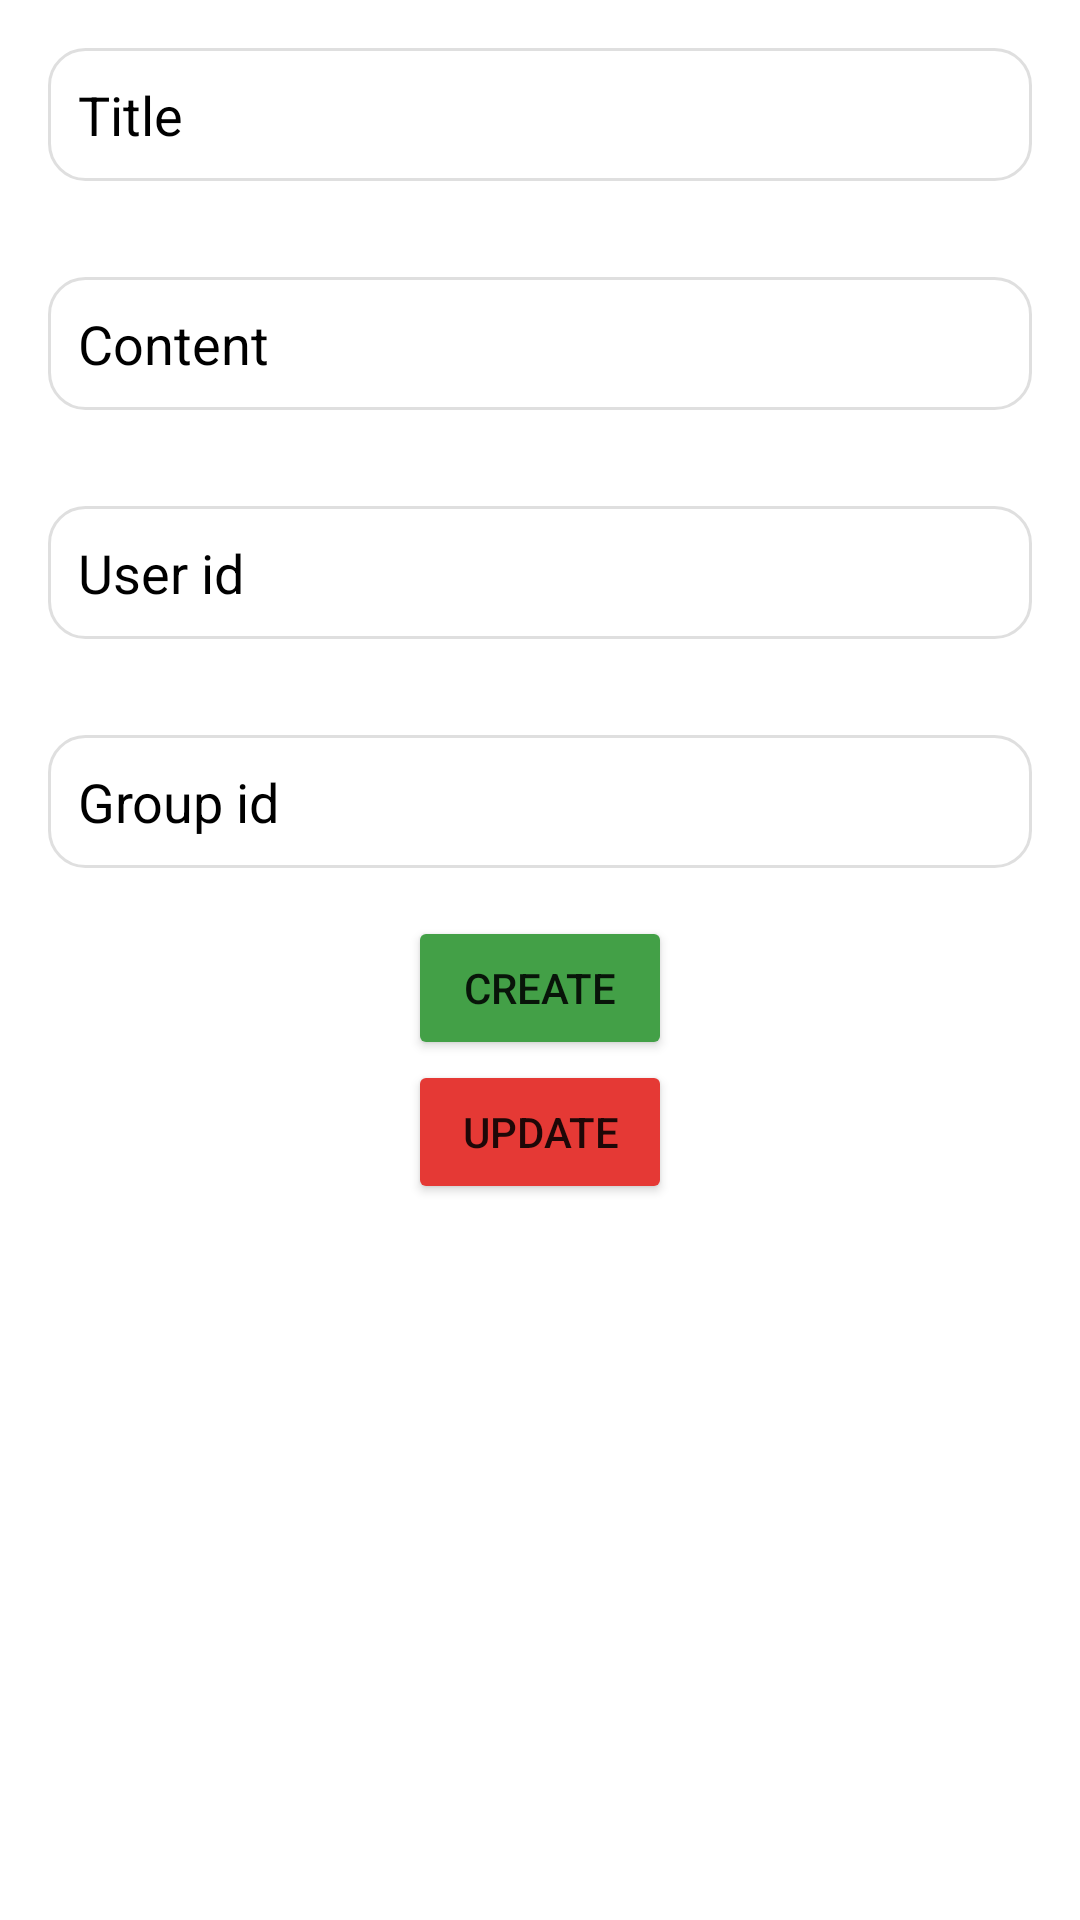

Layout XML and referenced resources for this Android screen:
<!-- AndroidManifest.xml: application theme Theme.A3L4Hwork4 -->
<!-- res/layout/fragment_post.xml -->
<?xml version="1.0" encoding="utf-8"?>
<LinearLayout xmlns:android="http://schemas.android.com/apk/res/android"
    xmlns:tools="http://schemas.android.com/tools"
    android:layout_width="match_parent"
    android:layout_height="match_parent"
    tools:context=".ui.post.PostFragment"
    android:orientation="vertical">


    <EditText
        android:id="@+id/et_title"
        android:layout_width="match_parent"
        android:layout_height="wrap_content"
        android:layout_marginTop="20dp"
        android:hint="@string/title"
        android:padding="10dp"
        android:background = "@drawable/bg_edtit"
        android:layout_margin="16dp"
        android:textColorHint="@color/black" />

    <EditText
        android:id="@+id/et_content"
        android:layout_width="match_parent"
        android:layout_height="wrap_content"
        android:layout_marginTop="20dp"
        android:hint="@string/content"
        android:padding="10dp"
        android:background = "@drawable/bg_edtit"
        android:layout_margin="16dp"
        android:textColorHint="@color/black" />

    <EditText
        android:id="@+id/et_user"
        android:layout_width="match_parent"
        android:layout_height="wrap_content"
        android:layout_marginTop="20dp"
        android:hint="@string/user_id"
        android:padding="10dp"
        android:background = "@drawable/bg_edtit"
        android:layout_margin="16dp"
        android:textColorHint="@color/black" />

    <EditText
        android:id="@+id/et_group"
        android:layout_width="match_parent"
        android:layout_height="wrap_content"
        android:layout_marginTop="20dp"
        android:hint="@string/group_id"
        android:padding="10dp"
        android:background = "@drawable/bg_edtit"
        android:layout_margin="16dp"
        android:textColorHint="@color/black" />

    <Button
        android:id="@+id/btn_create"
        android:layout_width="wrap_content"
        android:layout_height="wrap_content"
        android:layout_gravity="center"
        android:backgroundTint="#43A047"
        android:text="create" />

    <Button
        android:id="@+id/btn_upgrade"
        android:layout_width="wrap_content"
        android:layout_height="wrap_content"
        android:layout_gravity="center"
        android:backgroundTint="#E53935"
        android:text="update" />




</LinearLayout>
<!-- resources referenced by this layout -->
<resources>
  <!-- drawable bg_edtit (drawable) -->
  <?xml version="1.0" encoding="utf-8"?>
  <shape xmlns:android="http://schemas.android.com/apk/res/android"
      android:shape="rectangle">
  <corners android:radius="12dp"/>
      <solid android:color="@color/white"/>
      <stroke android:color="#DFDFDF" android:width="1dp"/>
  </shape>
  <string name="content">Content</string>
  <string name="group_id">Group id</string>
  <string name="title">Title</string>
  <string name="user_id">User id</string>
  <style name="Theme.A3L4Hwork4" parent="Theme.MaterialComponents.DayNight.DarkActionBar">
          
          <item name="colorPrimary">@color/purple_500</item>
          <item name="colorPrimaryVariant">@color/purple_700</item>
          <item name="colorOnPrimary">@color/white</item>
          
          <item name="colorSecondary">@color/teal_200</item>
          <item name="colorSecondaryVariant">@color/teal_700</item>
          <item name="colorOnSecondary">@color/black</item>
          
          <item name="android:statusBarColor" tools:targetApi="l">?attr/colorPrimaryVariant</item>
          
      </style>
  <!-- not gathered from this repository: default colours our renderer supplied (Android Studio template values) -->
  <color name="purple_500">#FF6200EE</color>
  <color name="purple_700">#FF3700B3</color>
  <color name="teal_200">#FF03DAC5</color>
  <color name="teal_700">#FF018786</color>
  <color name="black">#FF000000</color>
  <color name="white">#FFFFFFFF</color>
</resources>
